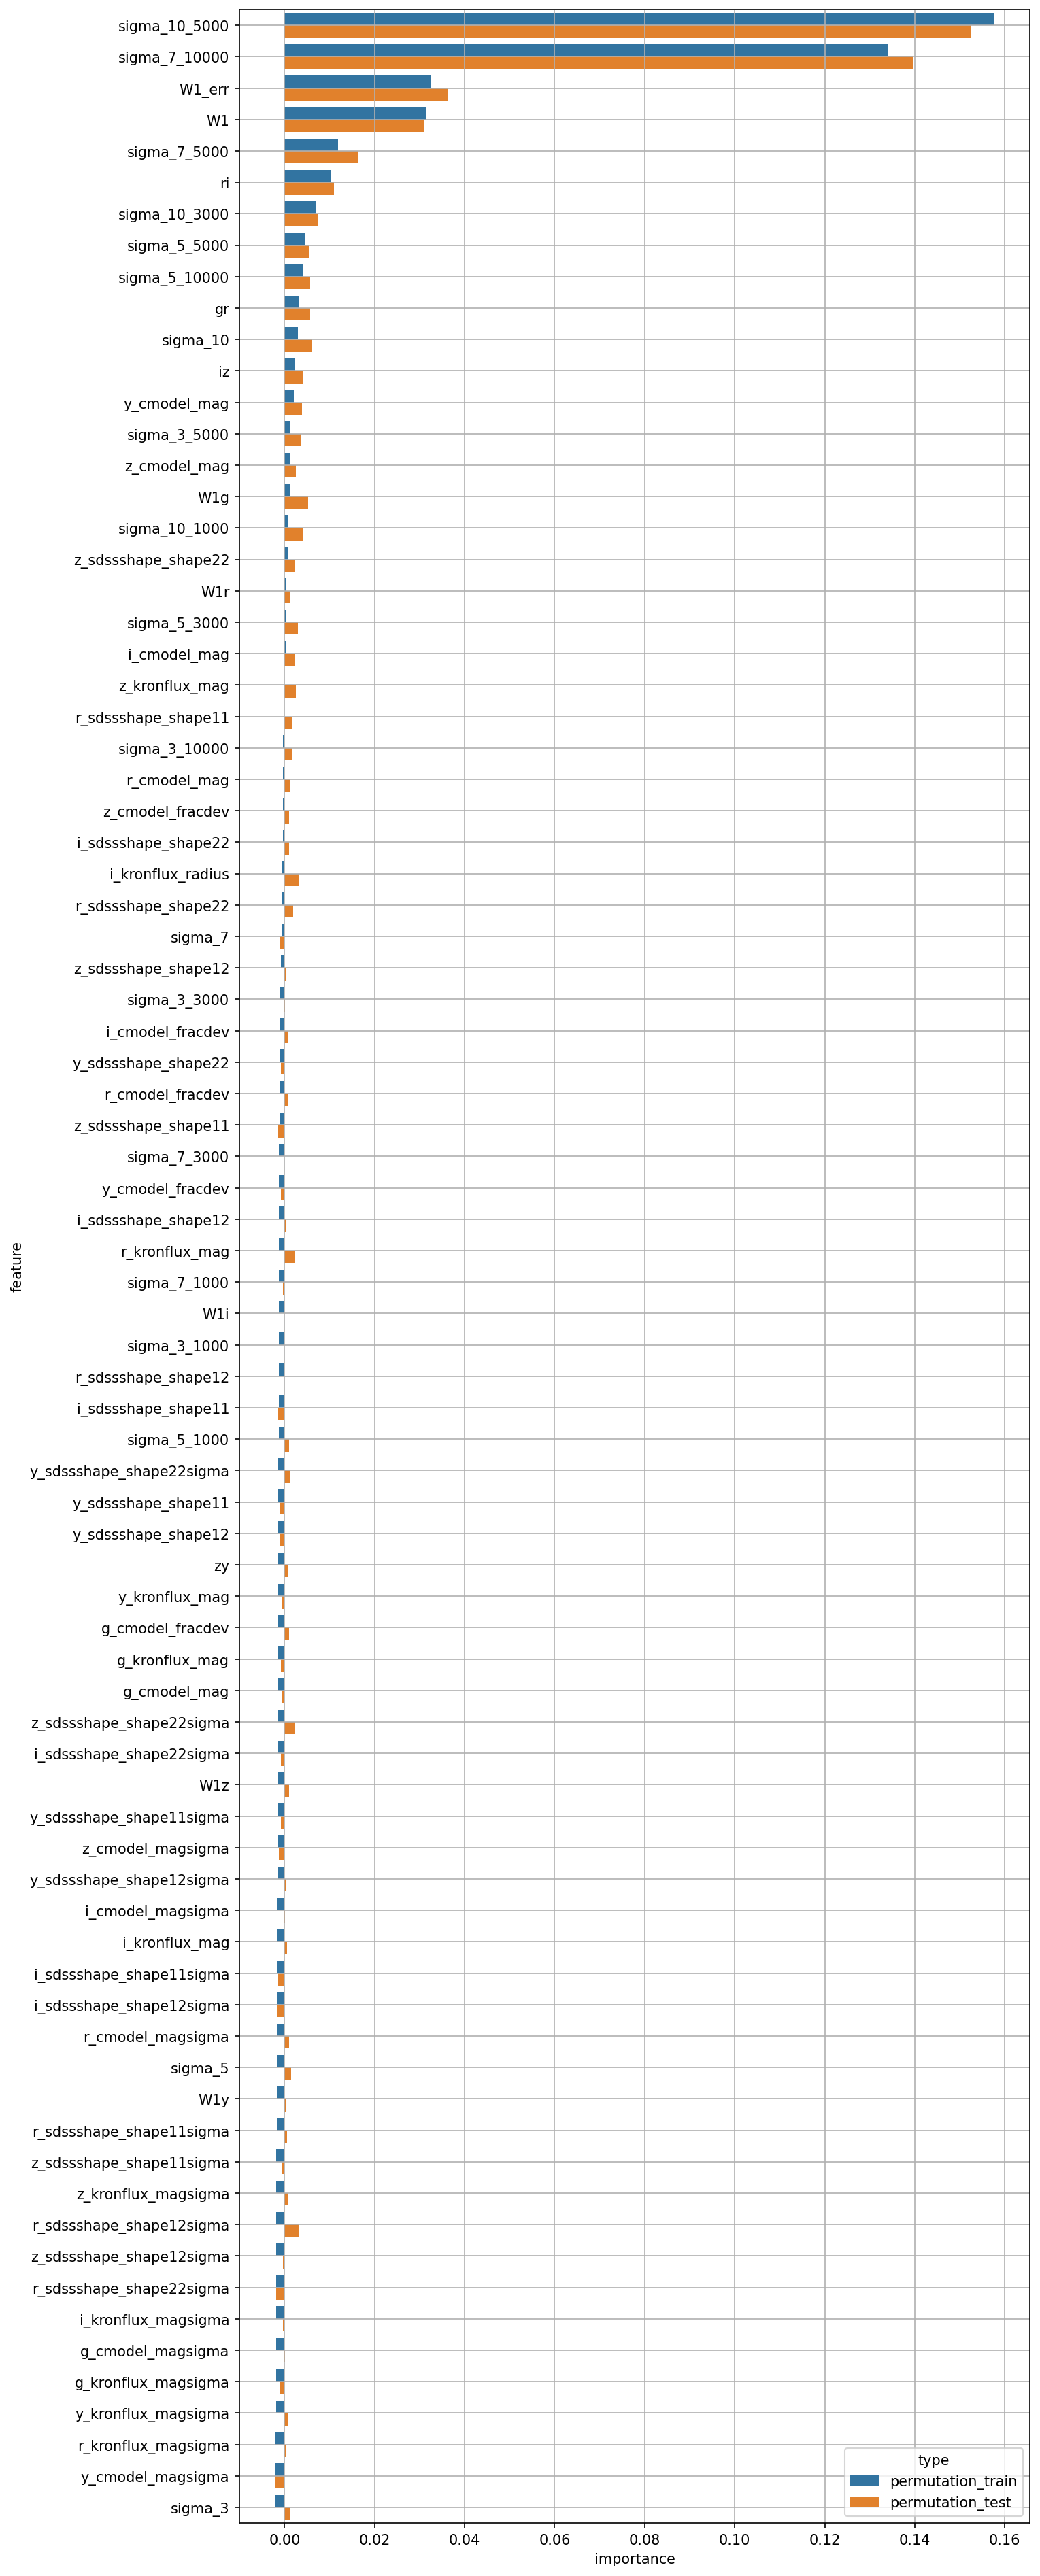

Values plotted in this chart, from the file beside it:
feature, permutation_train, permutation_test
W1, 0.03147, 0.0309
W1_err, 0.03237, 0.03617
g_cmodel_mag, -0.00156, -0.0006757
r_cmodel_mag, -0.0003107, 0.001092
i_cmodel_mag, 0.0001819, 0.002273
z_cmodel_mag, 0.001244, 0.002503
y_cmodel_mag, 0.002033, 0.003928
g_cmodel_magsigma, -0.00191, 7.775094901252277e-05
r_cmodel_magsigma, -0.00176, 0.0009578
i_cmodel_magsigma, -0.001661, 0.0001528
z_cmodel_magsigma, -0.001646, -0.001334
y_cmodel_magsigma, -0.002014, -0.002071
g_cmodel_fracdev, -0.001492, 0.00102
r_cmodel_fracdev, -0.001128, 0.0008681
i_cmodel_fracdev, -0.0009858, 0.0008078
z_cmodel_fracdev, -0.0003746, 0.0009162
y_cmodel_fracdev, -0.001241, -0.0007991
g_kronflux_mag, -0.001512, -0.0008697
r_kronflux_mag, -0.001258, 0.002383
i_kronflux_mag, -0.001713, 0.0004844
z_kronflux_mag, -0.0001195, 0.002541
y_kronflux_mag, -0.001482, -0.0006022
g_kronflux_magsigma, -0.001941, -0.00108
r_kronflux_magsigma, -0.001991, 0.0001618
i_kronflux_magsigma, -0.00188, -0.0003492
z_kronflux_magsigma, -0.001836, 0.0007196
y_kronflux_magsigma, -0.001945, 0.0008876
i_kronflux_radius, -0.000671, 0.00317
r_sdssshape_shape11, -0.0001404, 0.001527
i_sdssshape_shape11, -0.001336, -0.001439
z_sdssshape_shape11, -0.0012, -0.001442
y_sdssshape_shape11, -0.001388, -0.0009891
r_sdssshape_shape12, -0.001309, -5.850813473951e-05
i_sdssshape_shape12, -0.001243, 0.0003269
z_sdssshape_shape12, -0.0008938, 0.0002665
y_sdssshape_shape12, -0.00141, -0.0009961
r_sdssshape_shape22, -0.0006864, 0.00189
i_sdssshape_shape22, -0.0003955, 0.001063
z_sdssshape_shape22, 0.0006805, 0.002227
y_sdssshape_shape22, -0.001068, -0.0008197
r_sdssshape_shape11sigma, -0.001807, 0.0004638
i_sdssshape_shape11sigma, -0.001742, -0.001481
z_sdssshape_shape11sigma, -0.001815, -0.0004892
y_sdssshape_shape11sigma, -0.001631, -0.0007637
r_sdssshape_shape12sigma, -0.001846, 0.003232
i_sdssshape_shape12sigma, -0.001751, -0.001779
z_sdssshape_shape12sigma, -0.001846, -0.0004403
y_sdssshape_shape12sigma, -0.001656, 0.0004277
r_sdssshape_shape22sigma, -0.001872, -0.00184
i_sdssshape_shape22sigma, -0.001609, -0.0007753
z_sdssshape_shape22sigma, -0.001587, 0.002295
y_sdssshape_shape22sigma, -0.001355, 0.001139
gr, 0.003267, 0.005663
ri, 0.01016, 0.01103
iz, 0.002407, 0.004061
zy, -0.001454, 0.0006112
W1g, 0.001224, 0.005155
W1r, 0.0004576, 0.001252
W1i, -0.001288, -0.0001944
W1z, -0.001616, 0.0009677
... 20 more rows
